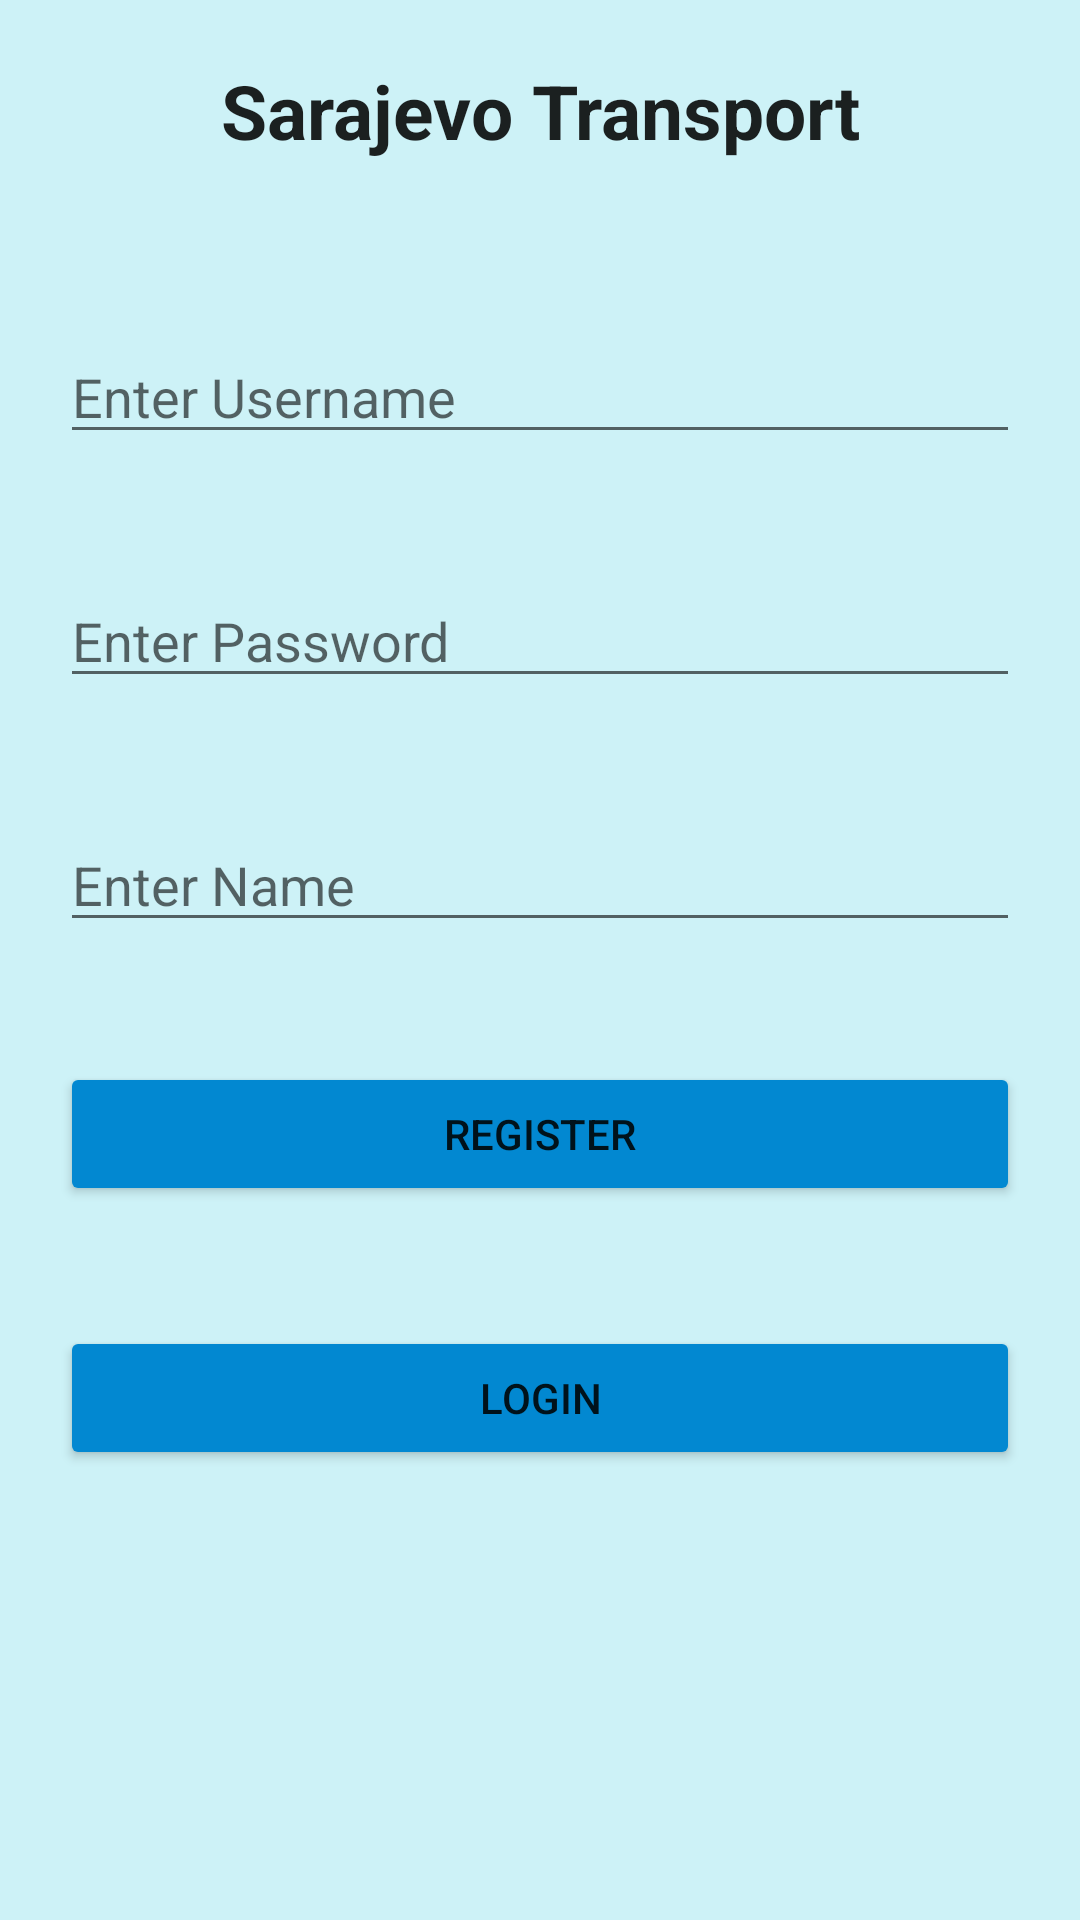

Write the Android layout XML for this screen, with the resource values it uses.
<!-- AndroidManifest.xml: application theme Theme.Sarajevo_transportation_hci -->
<!-- res/layout/activity_main.xml -->
<?xml version="1.0" encoding="utf-8"?>
<LinearLayout xmlns:android="http://schemas.android.com/apk/res/android"
    xmlns:app="http://schemas.android.com/apk/res-auto"
    xmlns:tools="http://schemas.android.com/tools"
    android:layout_width="match_parent"
    android:layout_height="match_parent"
    android:background="#3200BCD4"
    android:orientation="vertical"
    tools:context=".MainActivity">

    <TextView
        android:id="@+id/textView"
        style="@style/TextAppearance.AppCompat.Headline"
        android:layout_width="match_parent"
        android:layout_height="50dp"
        android:layout_margin="20sp"
        android:gravity="center_horizontal"
        android:text="Sarajevo Transport"
        android:textAlignment="center"
        android:textSize="25sp"
        android:textStyle="bold"
        tools:layout_editor_absoluteX="20dp"
        tools:layout_editor_absoluteY="20dp" />

    <EditText
        android:id="@+id/userId"
        android:layout_width="match_parent"
        android:layout_height="wrap_content"
        android:layout_margin="20sp"
        android:hint="Enter Username"
        tools:layout_editor_absoluteY="104dp" />

    <EditText
        android:id="@+id/password"
        android:layout_width="match_parent"
        android:layout_height="wrap_content"
        android:layout_margin="20sp"
        android:hint="Enter Password"
        android:inputType="textPassword"
        app:layout_constraintTop_toBottomOf="@+id/userId" />

    <EditText
        android:id="@+id/name"
        android:layout_width="match_parent"
        android:layout_height="wrap_content"
        android:layout_margin="20sp"
        android:hint="Enter Name"
        app:layout_constraintTop_toBottomOf="@+id/password" />

    <Button
        android:id="@+id/register"
        android:layout_width="match_parent"
        android:layout_height="wrap_content"
        android:layout_margin="20sp"
        android:text="Register"
        app:backgroundTint="#0288D1"
        app:layout_constraintTop_toBottomOf="@+id/name" />

    <Button
        android:id="@+id/loginUser"
        android:layout_width="match_parent"
        android:layout_height="wrap_content"
        android:layout_margin="20sp"
        android:text="Login"
        app:backgroundTint="#0288D1"
        app:layout_constraintTop_toBottomOf="@+id/name" />


</LinearLayout>
<!-- resources referenced by this layout -->
<resources>
  <style name="Theme.Sarajevo_transportation_hci" parent="Theme.MaterialComponents.DayNight.DarkActionBar">
          
          <item name="colorPrimary">@color/purple_500</item>
          <item name="colorPrimaryVariant">@color/purple_700</item>
          <item name="colorOnPrimary">@color/white</item>
          
          <item name="colorSecondary">@color/teal_200</item>
          <item name="colorSecondaryVariant">@color/teal_700</item>
          <item name="colorOnSecondary">@color/black</item>
          
          <item name="android:statusBarColor" tools:targetApi="l">?attr/colorPrimaryVariant</item>
          
      </style>
  <!-- not gathered from this repository: default colours our renderer supplied (Android Studio template values) -->
  <color name="purple_500">#FF6200EE</color>
  <color name="purple_700">#FF3700B3</color>
  <color name="teal_200">#FF03DAC5</color>
  <color name="teal_700">#FF018786</color>
  <color name="black">#FF000000</color>
  <color name="white">#FFFFFFFF</color>
</resources>
